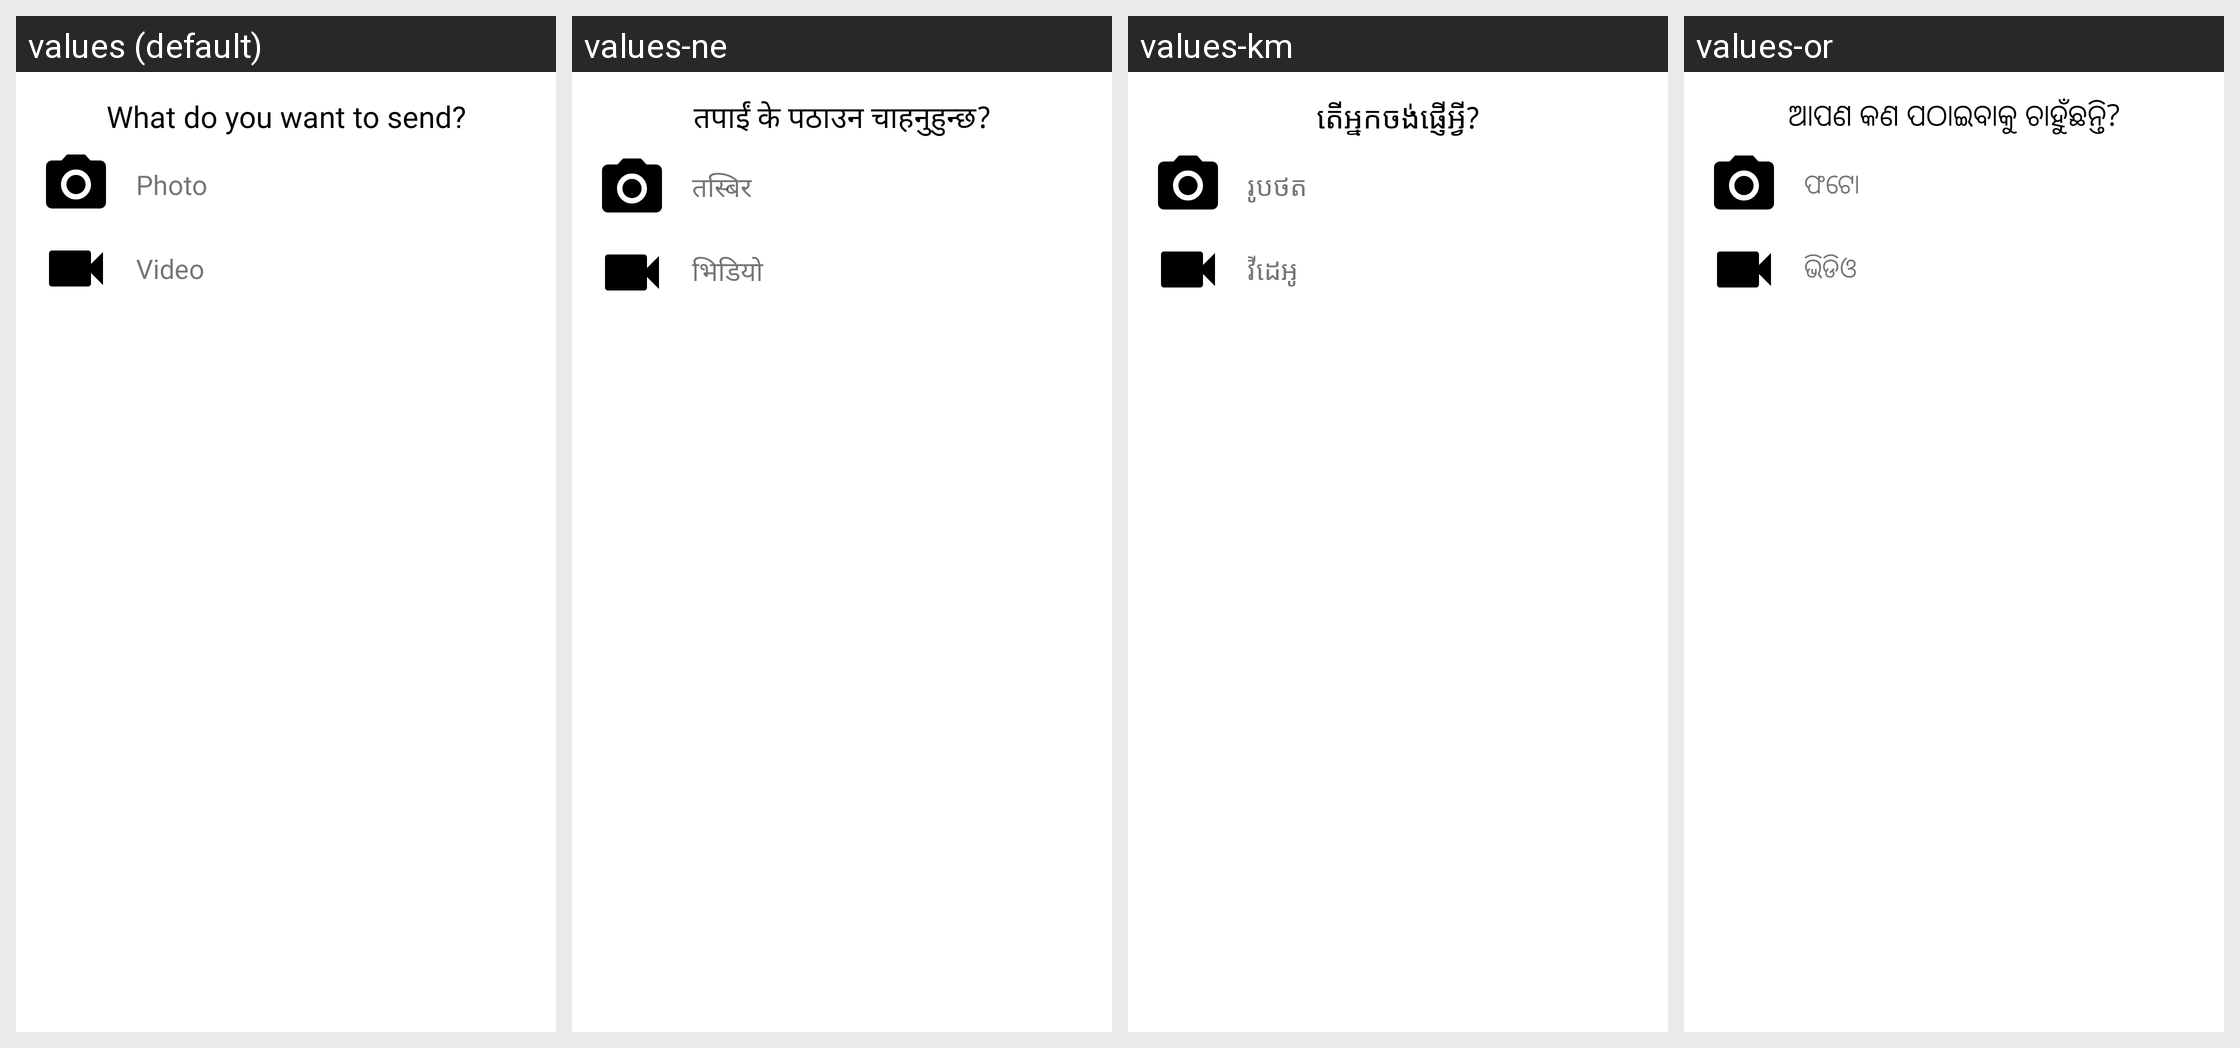

Locale-by-locale string values for the Android screen shown in this grid:
Android screen res/layout/picker_bottom_sheet.xml rendered under 4 locales, left to right: values (default), values-ne, values-km, values-or. Device: Nexus 5 (rendered at 1080×1920; each locale shown at half size, 540×960, under a caption strip naming it); theme Theme.Orbis.
Other locales in the repository, not shown: values-am, values-ar, values-bn, values-de, values-el, values-es, values-fa, values-fr, values-gu, values-ha, values-hi, values-hu, values-ig, values-in, values-it, values-ja, values-jv, values-kn, values-ko, values-ml, values-mr, values-ms, values-my, values-nl, values-pa, values-pl, values-ps, values-pt, values-ro, values-ru, values-si, values-su, values-sw, values-ta, values-te, values-th, values-tl, values-tr, values-uk, values-ur, values-vi, values-yo, values-zh, values-zu.
Strings drawn on this screen, with the default value and each locale's value (text and hints the layout hard-codes, and strings that could not be matched under every locale, appear in the picture but are not listed):

what_do_you_want_to_send
  values: What do you want to send?
  values-ne: तपाईं के पठाउन चाहनुहुन्छ?
  values-km: តើអ្នកចង់ផ្ញើអ្វី?
  values-or: ଆପଣ କଣ ପଠାଇବାକୁ ଚାହୁଁଛନ୍ତି?

photo
  values: Photo
  values-ne: तस्बिर
  values-km: រូបថត
  values-or: ଫଟୋ

video
  values: Video
  values-ne: भिडियो
  values-km: វីដេអូ
  values-or: ଭିଡିଓ
